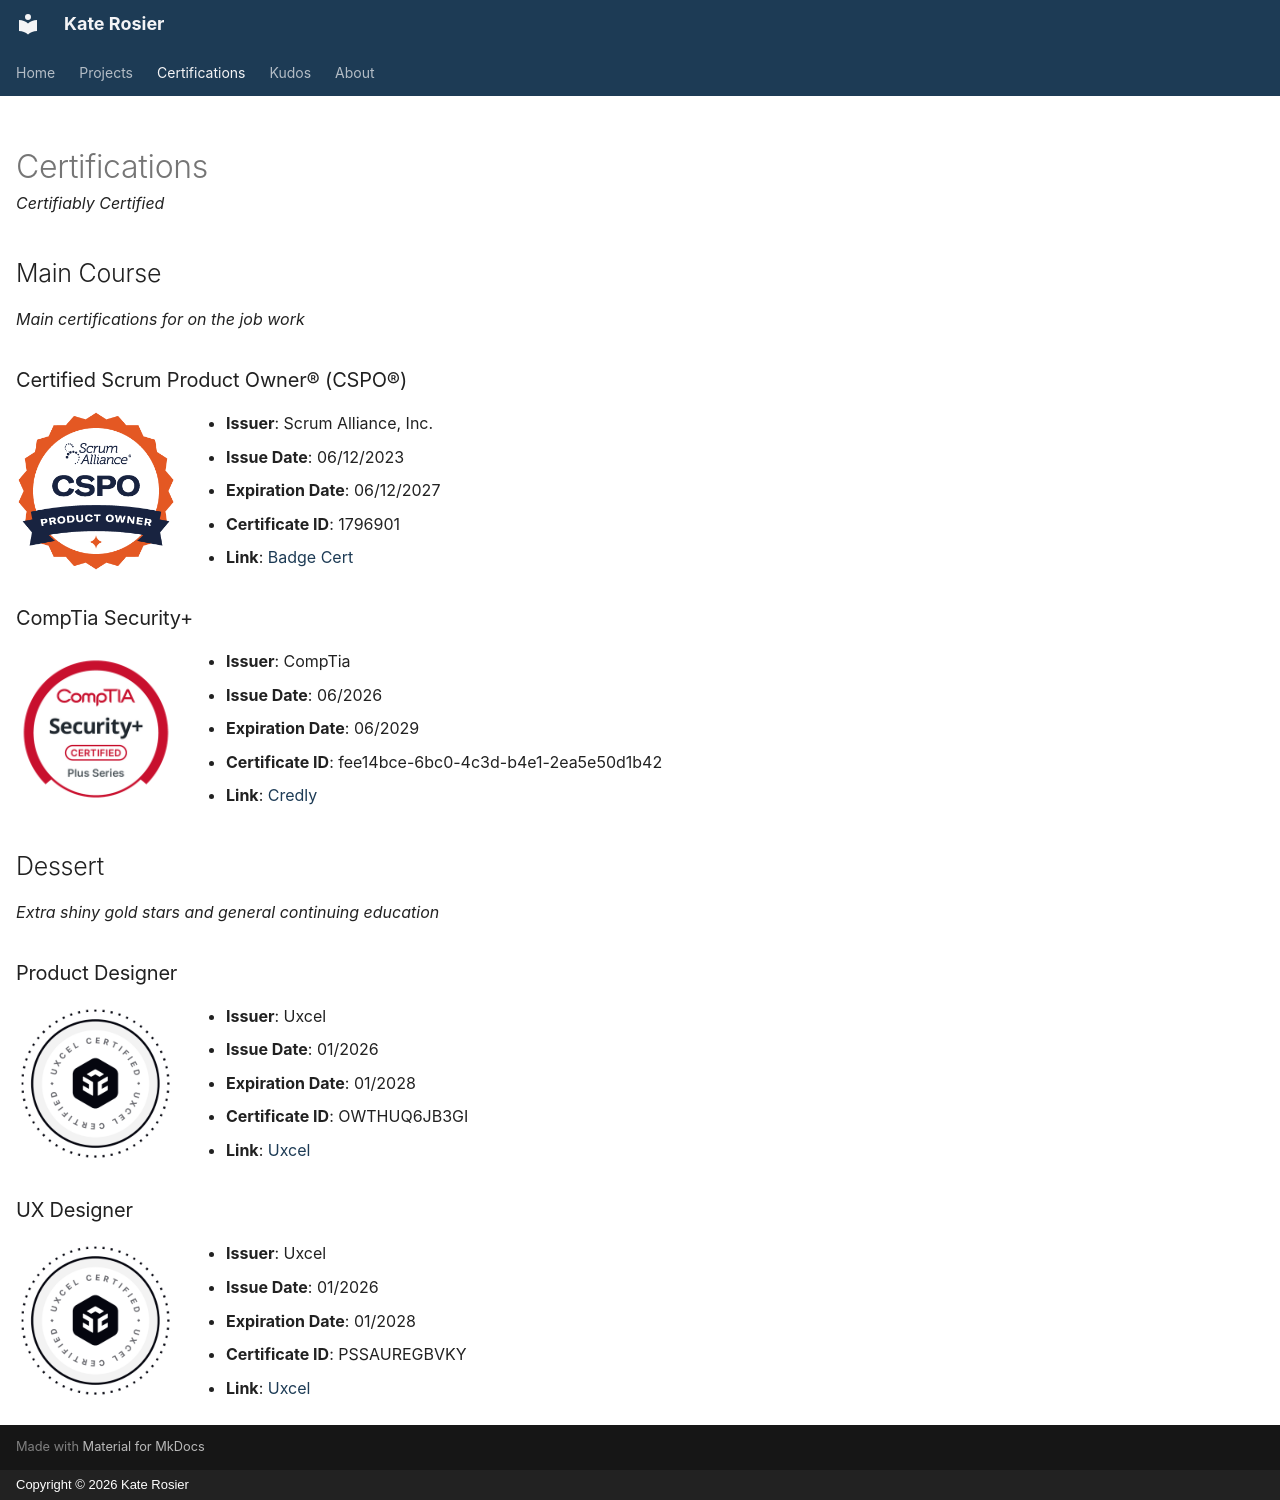

repository: aoide/digitalkate · page: certifications.html · generator: mkdocs · copyright: Copyright © 2026 Kate Rosier

---
hide:
  - navigation
  - toc
---

# Certifications

*Certifiably Certified*

## Main Course

*Main certifications for on the job work*

### Certified Scrum Product Owner® (CSPO®)

![Certified Scrum Product Owner](./_assets/images-certs/cspo.png){ .cert-image }

- **Issuer**: Scrum Alliance, Inc.
- **Issue Date**: 06/12/2023
- **Expiration Date**: 06/12/2027
- **Certificate ID**: 1796901
- **Link**: [Badge Cert](https://app.badgecert.com/public/badges/ortjbvzm)

### CompTia Security+ {.cert-clear}

![CompTia Security+](./_assets/images-certs/securityplus.png){ .cert-image }

- **Issuer**: CompTia
- **Issue Date**: 06/2026
- **Expiration Date**: 06/2029
- **Certificate ID**: fee14bce-6bc0-4c3d-b4e1-2ea5e50d1b42
- **Link**: [Credly](https://www.credly.com/earner/earned/badge/fee14bce-6bc0-4c3d-b4e1-2ea5e50d1b42)

## Dessert {.cert-clear}

*Extra shiny gold stars and general continuing education*

### Product Designer

![Uxcel Product Designer](./_assets/images-certs/uxcel.png){ .cert-image }

- **Issuer**: Uxcel
- **Issue Date**: 01/2026
- **Expiration Date**: 01/2028
- **Certificate ID**: OWTHUQ6JB3GI
- **Link**: [Uxcel](https://app.uxcel.com/certificates/OWTHUQ6JB3GI)

### UX Designer {.cert-clear}

![Uxcel UX Designer](./_assets/images-certs/uxcel.png){ .cert-image }

- **Issuer**: Uxcel
- **Issue Date**: 01/2026
- **Expiration Date**: 01/2028
- **Certificate ID**: PSSAUREGBVKY
- **Link**: [Uxcel](https://app.uxcel.com/certificates/PSSAUREGBVKY)
